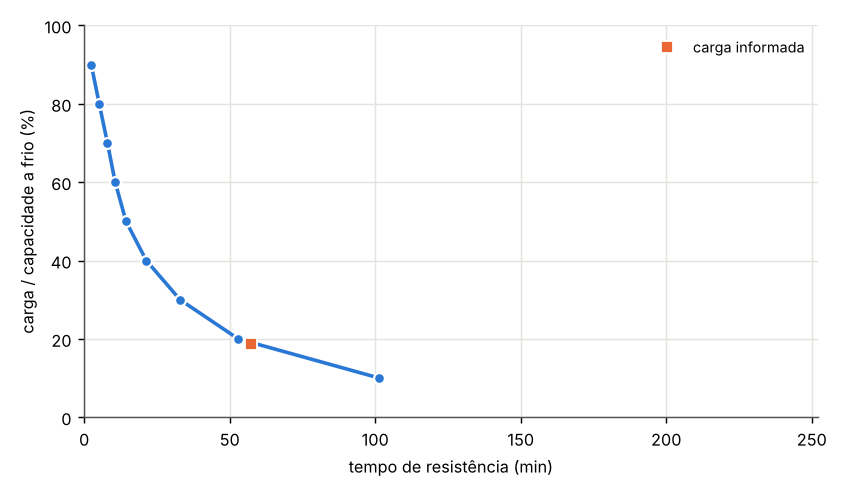

Values plotted in this chart, from the file beside it:
carga / capacidade a frio (%), carga (kN), carga (kN/m), tempo de resistência (min)
10.0, 53.8, 18.3, 101.4
20.0, 107.6, 36.6, 52.9
30.0, 161.4, 54.9, 32.9
40.0, 215.2, 73.2, 21.3
50.0, 269.0, 91.49, 14.4
60.0, 322.8, 109.8, 10.6
70.0, 376.6, 128.1, 8.0
80.0, 430.4, 146.4, 5.2
90.0, 484.2, 164.7, 2.4
